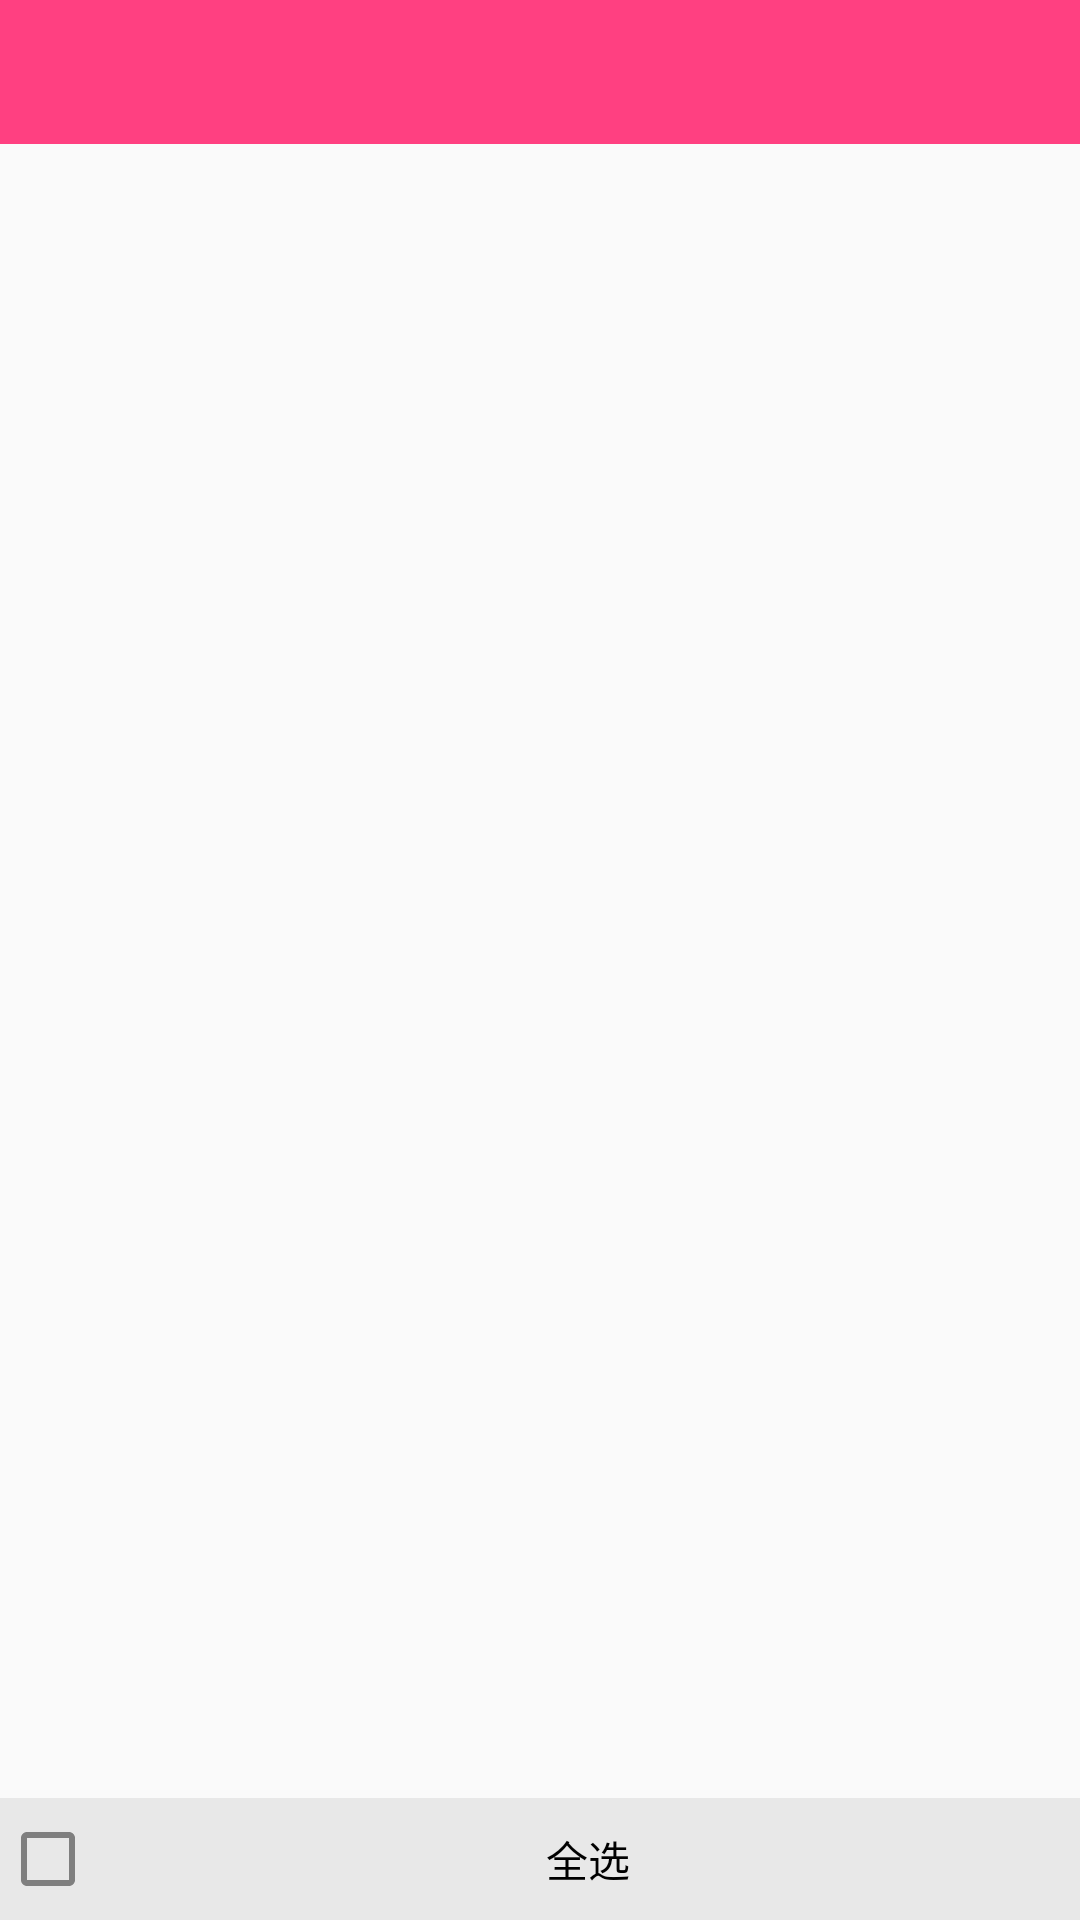

Produce the Android XML layout that renders to this screen, including the resource entries it uses.
<!-- AndroidManifest.xml: application theme AppTheme -->
<!-- res/layout/activity_check_box.xml -->
<?xml version="1.0" encoding="utf-8"?>
<LinearLayout
    xmlns:android="http://schemas.android.com/apk/res/android"
    xmlns:tools="http://schemas.android.com/tools"
    android:orientation="vertical"
    android:layout_width="match_parent"
    android:layout_height="match_parent"
    tools:context=".ui.activity.CheckBoxActivity">

    <include layout="@layout/toolbar"/>

    <android.support.v7.widget.RecyclerView
        android:id="@+id/recycler_view"
        android:layout_width="match_parent"
        android:layout_height="0dp"
        android:layout_weight="1"/>

    <CheckBox
        android:id="@+id/checkbox"
        android:layout_width="match_parent"
        android:layout_height="wrap_content"
        android:gravity="center"
        android:padding="10dp"
        android:background="#e8e8e8"
        android:text="全选"/>

</LinearLayout>
<!-- res/layout/toolbar.xml (included above) -->
<?xml version="1.0" encoding="utf-8"?>
<android.support.v7.widget.Toolbar
    xmlns:android="http://schemas.android.com/apk/res/android"
    android:id="@+id/toolbar"
    android:layout_width="match_parent"
    android:layout_height="48dp"
    android:background="@color/colorPrimary"
    android:theme="@style/toolbar">

    <TextView
        android:id="@+id/toolbar_title"
        android:layout_width="wrap_content"
        android:layout_height="wrap_content"
        android:layout_gravity="center"
        android:maxLines="1"
        android:maxLength="16"
        android:textColor="#ffffff"
        android:textAppearance="@android:style/TextAppearance.Medium"/>
</android.support.v7.widget.Toolbar>
<!-- resources referenced by this layout -->
<resources>
  <color name="colorPrimary">#FF4081</color>
  <style name="toolbar">
          <item name="colorControlNormal">#ffffff</item>
          <item name="actionMenuTextColor">#ffffff</item>
      </style>
  <style name="AppTheme" parent="Theme.AppCompat.Light.DarkActionBar">
          <item name="windowActionBar">false</item>
          <item name="windowNoTitle">true</item>
  
          
          <item name="colorPrimary">@color/colorPrimary</item>
          <item name="colorPrimaryDark">@color/colorPrimaryDark</item>
          <item name="colorAccent">@color/colorAccent</item>
          <item name="android:textColorPrimary">@color/textColorPrimary</item>
          <item name="android:textColorSecondary">@color/textColorSecondary</item>
      </style>
  <color name="colorPrimaryDark">#FF4081</color>
  <color name="colorAccent">#FF4081</color>
  <color name="textColorPrimary">@color/textColorBasic</color>
  <color name="textColorSecondary">#7f7f7f</color>
  <color name="textColorBasic">#333333</color>
</resources>
